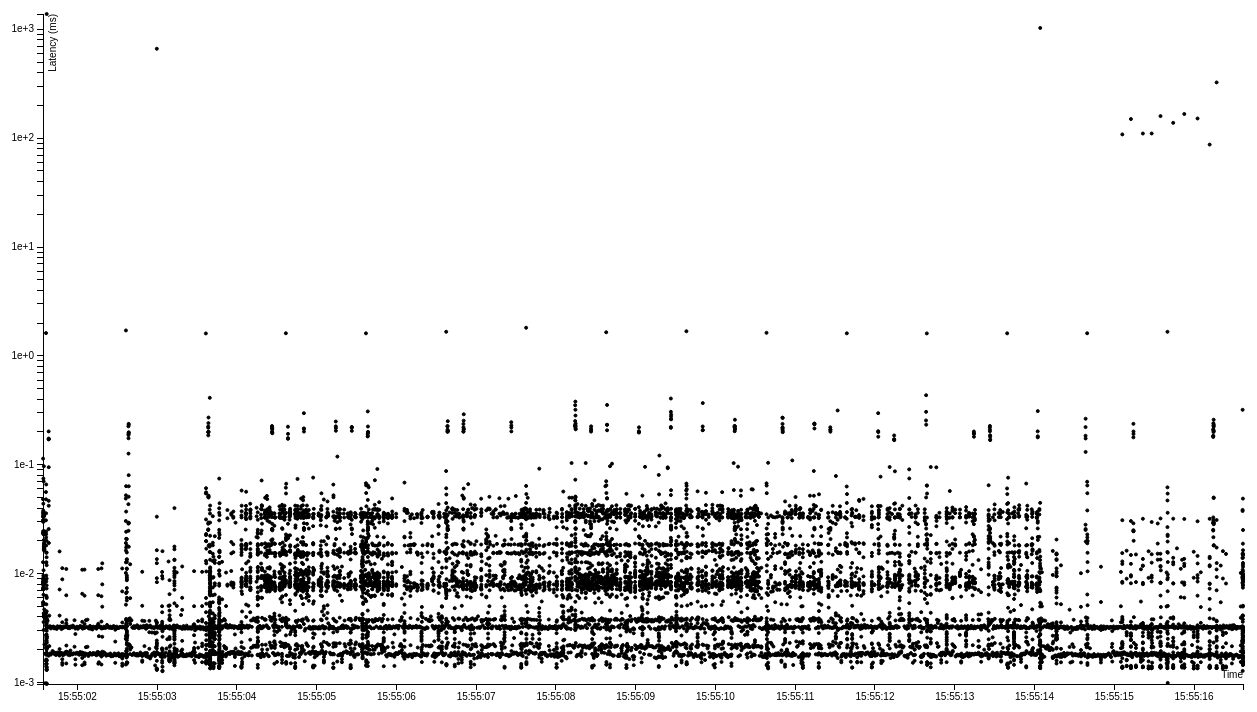
D3 v3 page, settled after 480 driven frames (8 s of simulated time); the page loaded 1 data file(s).


// ── scatterplot.js
var margin = {top: 20, right: 20, bottom: 30, left: 60},
width = 1280 - margin.left - margin.right,
height = 720 - margin.top - margin.bottom;

var x = d3.time.scale()
    .range([0, width]);

var y = d3.scale.log()
    .range([height, 0]);

var color = d3.scale.category10();

var xAxis = d3.svg.axis()
    .scale(x)
    .orient("bottom")
    .tickFormat(d3.time.format("%H:%M:%S"));

var yAxis = d3.svg.axis()
    .scale(y)
    .orient("left");

var svg = d3.select("body").append("svg")
    .attr("width", width + margin.left + margin.right)
    .attr("height", height + margin.top + margin.bottom)
    .append("g")
    .attr("transform", "translate(" + margin.left + "," + margin.top + ")");


svg.append("text")
    .attr("class", "loading")
    .text("Loading...")
    .attr("x", width / 2)
    .attr("y", height / 2);

d3.json("latencies.json", function (error, json) {
    if (error)
        return console.warn(error);

    data = json;

    data.forEach(function (d) {
        d[0] = new Date(d[0] / 1000000); // ns to ms, to Date
        d[1] = d[1] / 1000000; // ns to ms
    });

    x.domain(d3.extent(data, function (d) {
        return d[0];
    }));

    y.domain(d3.extent(data, function (d) {
        if(d[1])
            return d[1];
    }));

    svg.append("g")
        .attr("class", "x axis")
        .attr("transform", "translate(0," + height + ")")
        .call(xAxis)
        .append("text")
        .attr("class", "label")
        .attr("x", width)
        .attr("y", -6)
        .style("text-anchor", "end")
        .text("Time");

    svg.append("g")
        .attr("class", "y axis")
        .call(yAxis)
        .append("text")
        .attr("class", "label")
        .attr("transform", "rotate(-90)")
        .attr("y", 6)
        .attr("dy", ".71em")
        .style("text-anchor", "end")
        .text("Latency (ms)");

    svg.selectAll(".loading").remove();

    svg.selectAll(".dot")
        .data(data)
        .enter().append("circle")
        .attr("class", "dot")
        .attr("r", 1.5)
        .attr("cx", function (d) { return x(d[0]); })
        .attr("cy", function (d) { return y(d[1]); })
});


### data: latencies.json
[
 [
  1400687701569438897,
  12749
 ],
 [
  1400687701569454740,
  48301
 ],
 [
  1400687701569962967,
  8311
 ],
 [
  1400687701569974777,
  33517
 ],
 [
  1400687701570354289,
  8153
 ],
 [
  1400687701570364625,
  113934
 ],
 [
  1400687701570717101,
  5171
 ],
 [
  1400687701570723524,
  23677
 ],
 "... 10,911 more items"
]